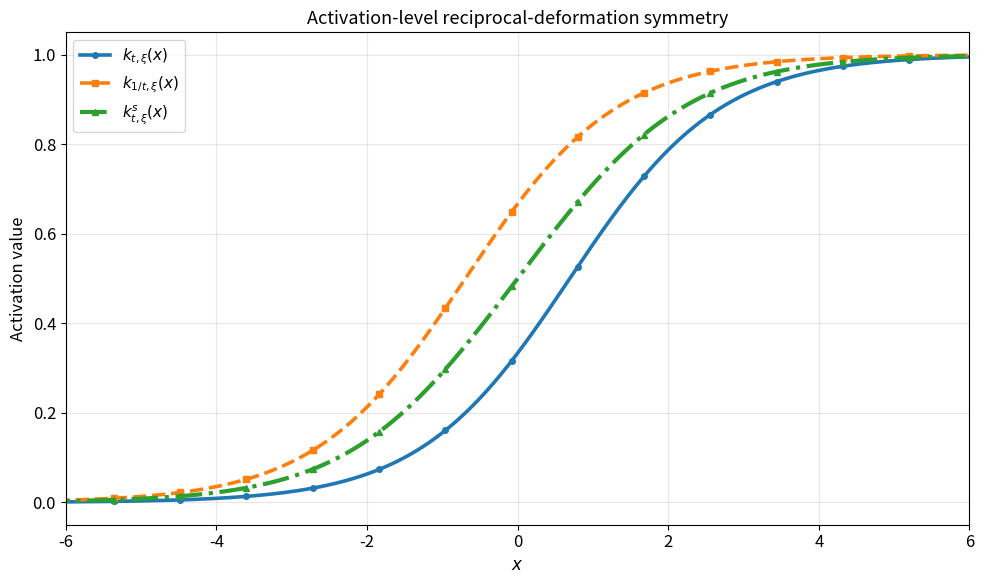
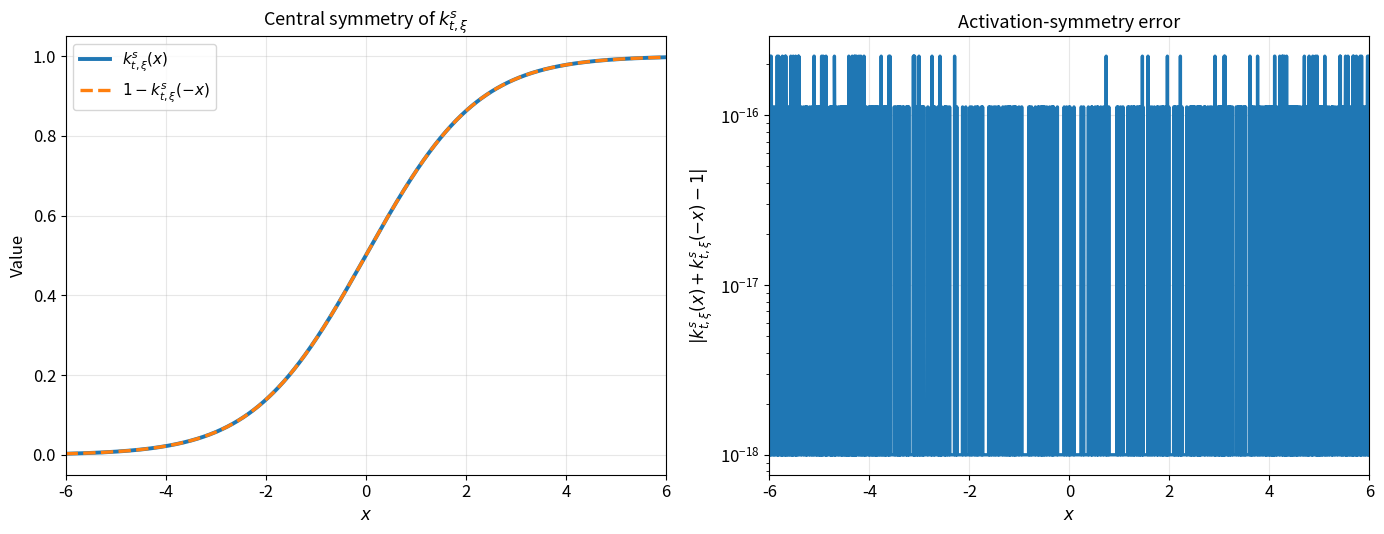
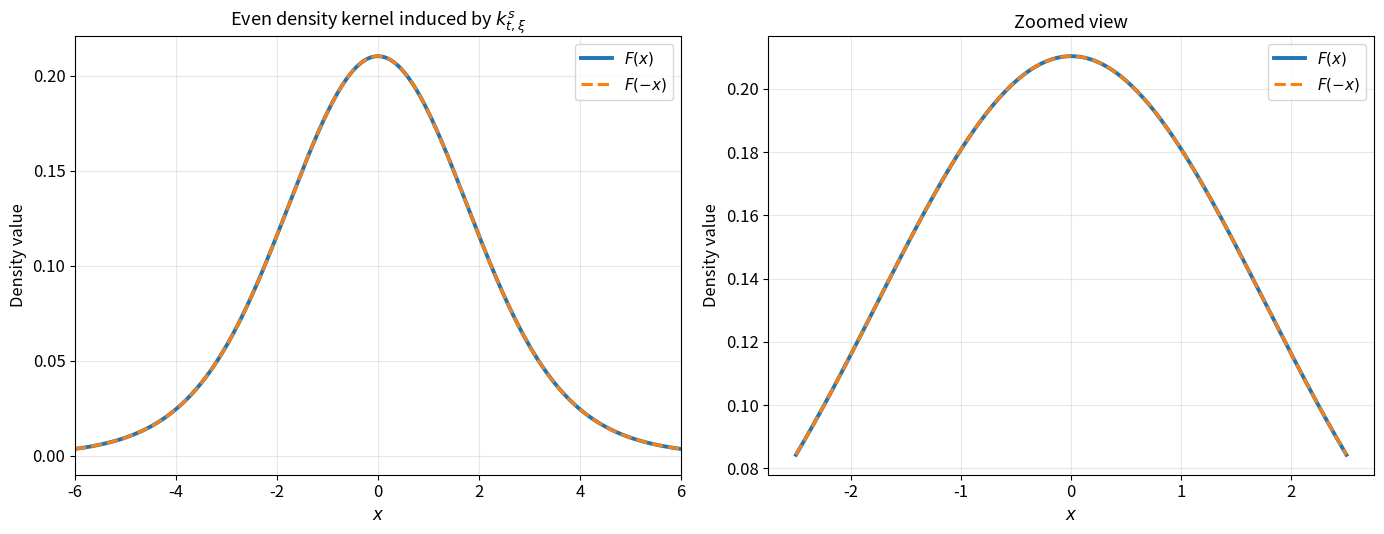
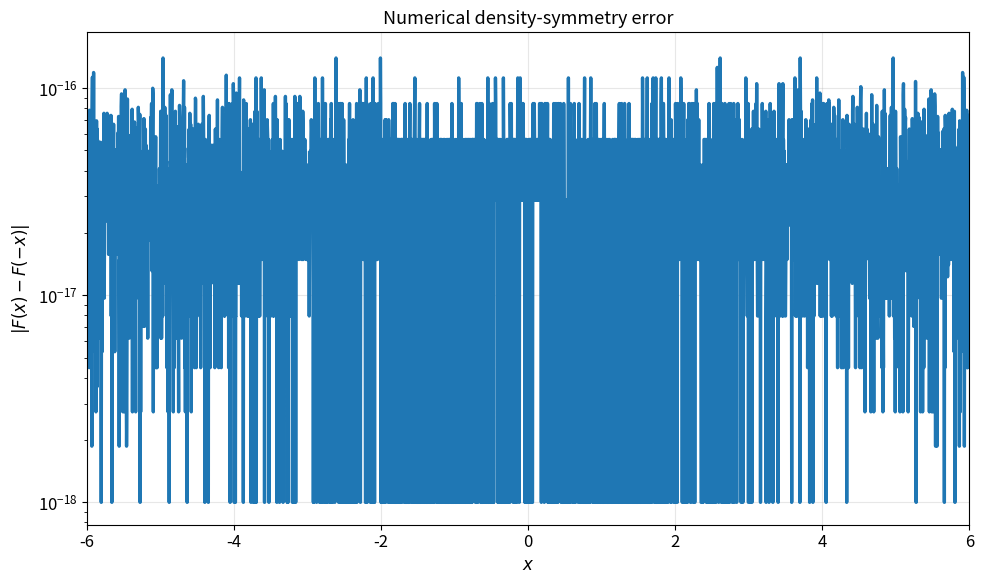
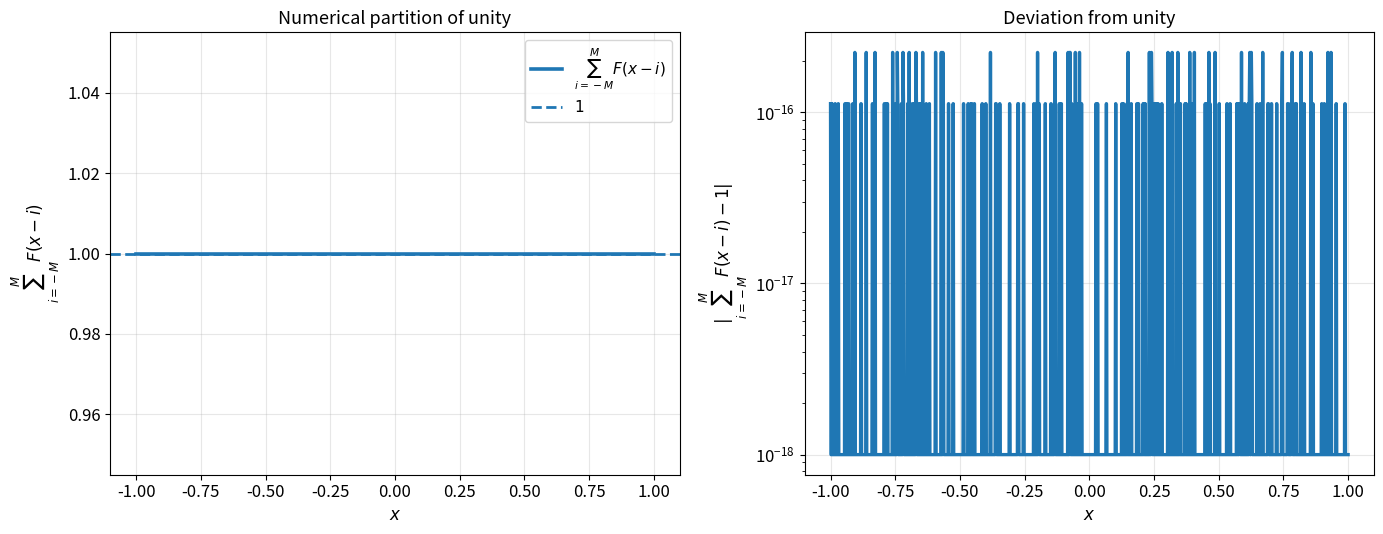
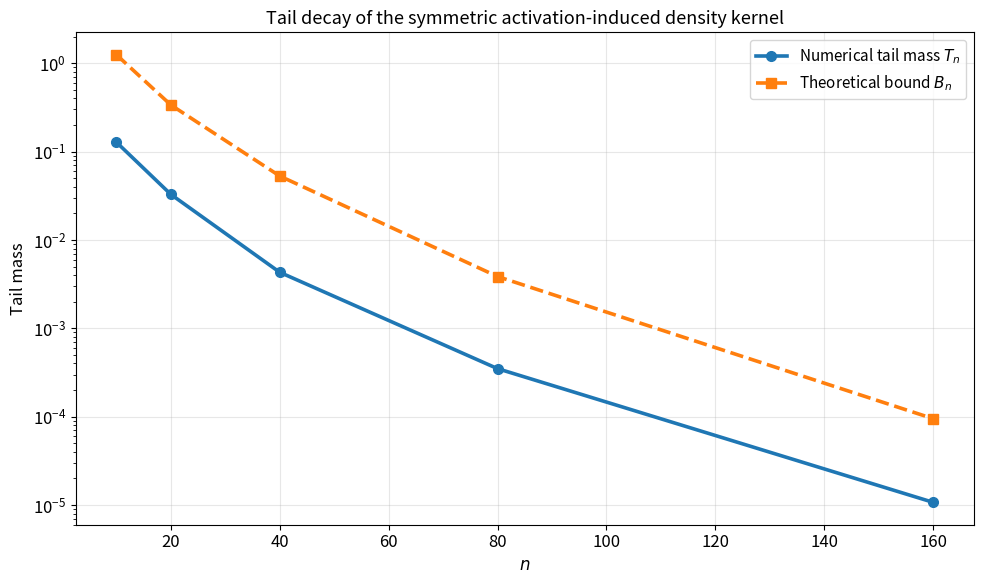

These figures' Python source, in order:
# -*- coding: utf-8 -*-
"""
Created on Thu Jun 25 13:55:28 2026

@author: Seda Karateke & Metin Zontul
"""
import os
import numpy as np
import pandas as pd
import matplotlib.pyplot as plt

try:
    from scipy.special import expit
except ImportError:
    expit = None

try:
    from numpy import trapezoid
except ImportError:
    from scipy.integrate import trapezoid


# ============================================================
# Numerical verification of the activation-symmetry mechanism
# Full corrected version
# ============================================================

output_dir = "activation_symmetry_results_final"
os.makedirs(output_dir, exist_ok=True)


# ------------------------------------------------------------
# Parameters
# ------------------------------------------------------------

t = 2.0
xi = 1.0
S = np.e

R = 8.0          # plotting interval [-R, R]
N = 4001        # number of grid points
M = 80          # truncation parameter for partition of unity

x = np.linspace(-R, R, N)


# ------------------------------------------------------------
# Stable activation functions
# ------------------------------------------------------------

def sigmoid_stable(z):
    """
    Stable logistic function.
    """
    if expit is not None:
        return expit(z)
    return 1.0 / (1.0 + np.exp(-z))


def k_activation(x, t_param=t, xi=xi, S=S):
    """
    k_{t,xi}(x) = 1 / (1 + t S^{-xi x})

    Stable equivalent form:
    k_{t,xi}(x) = expit(xi x log(S) - log(t)).
    """
    z = xi * x * np.log(S) - np.log(t_param)
    return sigmoid_stable(z)


def k_sym(x, t=t, xi=xi, S=S):
    """
    Symmetrized reciprocal-deformation activation:

    k^s_{t,xi}(x)
    =
    1/2 [ k_{t,xi}(x) + k_{1/t,xi}(x) ].
    """
    return 0.5 * (
        k_activation(x, t_param=t, xi=xi, S=S)
        +
        k_activation(x, t_param=1.0 / t, xi=xi, S=S)
    )


def aleph(x, t_param=t, xi=xi, S=S):
    """
    Density kernel induced by k_{t,xi}:

    aleph_{t,xi}(x)
    =
    1/2 [ k_{t,xi}(x+1) - k_{t,xi}(x-1) ].
    """
    return 0.5 * (
        k_activation(x + 1.0, t_param=t_param, xi=xi, S=S)
        -
        k_activation(x - 1.0, t_param=t_param, xi=xi, S=S)
    )


def F_density(x, t=t, xi=xi, S=S):
    """
    Symmetric activation-induced density kernel:

    F(x)
    =
    1/2 [ k^s_{t,xi}(x+1) - k^s_{t,xi}(x-1) ].

    Equivalently,

    F(x)
    =
    1/2 [ aleph_{t,xi}(x) + aleph_{1/t,xi}(x) ].
    """
    return 0.5 * (
        k_sym(x + 1.0, t=t, xi=xi, S=S)
        -
        k_sym(x - 1.0, t=t, xi=xi, S=S)
    )


# ------------------------------------------------------------
# Function values
# ------------------------------------------------------------

k_t = k_activation(x, t_param=t)
k_inv = k_activation(x, t_param=1.0 / t)
k_s = k_sym(x)

F_x = F_density(x)
F_minus_x = F_density(-x)


# ------------------------------------------------------------
# Numerical diagnostics
# ------------------------------------------------------------

# 1. Activation-level central symmetry:
# k^s(x) + k^s(-x) = 1

E_act_x = np.abs(k_s + k_sym(-x) - 1.0)
E_act = np.max(E_act_x)


# 2. Density-level evenness:
# F(x) = F(-x)

E_den_x = np.abs(F_x - F_minus_x)
E_den = np.max(E_den_x)


# 3. Integral normalization:
# int F(x) dx = 1

integral_F = trapezoid(F_x, x)
E_int = np.abs(integral_F - 1.0)


# 4. Partition of unity:
# sum_i F(x-i) = 1

x_pu = np.linspace(-1.0, 1.0, 1001)
i_vals = np.arange(-M, M + 1)

pu_values = np.array([
    np.sum(F_density(xx - i_vals))
    for xx in x_pu
])

pu_error = np.abs(pu_values - 1.0)
E_PU = np.max(pu_error)


# ------------------------------------------------------------
# Tail decay experiment
# ------------------------------------------------------------

varsigma = 0.5
n_values = np.array([10, 20, 40, 80, 160])
x0 = 0.37

W = 2.0 * max(t, 1.0 / t)

tail_values = []
bound_values = []

U = 300

for n in n_values:
    center = n * x0

    m_min = int(np.floor(center - U))
    m_max = int(np.ceil(center + U))
    m_vals = np.arange(m_min, m_max + 1)

    u_vals = center - m_vals

    mask = np.abs(u_vals) >= n ** (1.0 - varsigma)

    tail = np.sum(F_density(u_vals[mask]))
    bound = W * S ** (-xi * (n ** (1.0 - varsigma) - 2.0))

    tail_values.append(tail)
    bound_values.append(bound)

tail_values = np.array(tail_values)
bound_values = np.array(bound_values)


# ------------------------------------------------------------
# Save numerical results
# ------------------------------------------------------------

diagnostics = pd.DataFrame({
    "Metric": [
        "Activation symmetry error E_act",
        "Density symmetry error E_den",
        "Partition of unity error E_PU",
        "Integral of F over [-R,R]",
        "Integral normalization error E_int"
    ],
    "Value": [
        E_act,
        E_den,
        E_PU,
        integral_F,
        E_int
    ]
})

tail_df = pd.DataFrame({
    "n": n_values,
    "Numerical tail mass T_n": tail_values,
    "Theoretical bound B_n": bound_values,
    "Ratio T_n / B_n": tail_values / bound_values
})

diagnostics_path = os.path.join(
    output_dir,
    "diagnostics_activation_symmetry.csv"
)

tail_path = os.path.join(
    output_dir,
    "tail_decay_results.csv"
)

diagnostics.to_csv(diagnostics_path, index=False)
tail_df.to_csv(tail_path, index=False)

print("\nNumerical diagnostics")
print("---------------------")
print(diagnostics.to_string(index=False))

print("\nTail decay results")
print("------------------")
print(tail_df.to_string(index=False))

print("\nSaved files")
print("-----------")
print(diagnostics_path)
print(tail_path)


# ------------------------------------------------------------
# Plot settings
# ------------------------------------------------------------

plt.rcParams.update({
    "font.size": 12,
    "axes.titlesize": 13,
    "axes.labelsize": 12,
    "legend.fontsize": 11
})

markevery_main = 220


# ------------------------------------------------------------
# Figure 1: Activation functions
# ------------------------------------------------------------

fig, ax = plt.subplots(figsize=(10, 6))

ax.plot(
    x,
    k_t,
    linewidth=2.6,
    linestyle="-",
    marker="o",
    markevery=markevery_main,
    markersize=4,
    label=r"$k_{t,\xi}(x)$"
)

ax.plot(
    x,
    k_inv,
    linewidth=2.6,
    linestyle="--",
    marker="s",
    markevery=markevery_main,
    markersize=4,
    label=r"$k_{1/t,\xi}(x)$"
)

ax.plot(
    x,
    k_s,
    linewidth=3.0,
    linestyle="-.",
    marker="^",
    markevery=markevery_main,
    markersize=4,
    label=r"$k^s_{t,\xi}(x)$"
)

ax.set_xlabel(r"$x$")
ax.set_ylabel("Activation value")
ax.set_title(r"Activation-level reciprocal-deformation symmetry")
ax.set_xlim(-6, 6)
ax.grid(True, alpha=0.3)
ax.legend(loc="best", frameon=True)

fig.tight_layout()
fig.savefig(
    os.path.join(output_dir, "Figure_1_activation_symmetry.png"),
    dpi=600,
    bbox_inches="tight"
)

plt.show()


# ------------------------------------------------------------
# Figure 2: Central symmetry of k^s and error
# ------------------------------------------------------------

fig, axes = plt.subplots(1, 2, figsize=(14, 5.5))

axes[0].plot(
    x,
    k_s,
    linewidth=2.8,
    label=r"$k^s_{t,\xi}(x)$"
)

axes[0].plot(
    x,
    1.0 - k_sym(-x),
    linewidth=2.4,
    linestyle="--",
    label=r"$1-k^s_{t,\xi}(-x)$"
)

axes[0].set_title(r"Central symmetry of $k^s_{t,\xi}$")
axes[0].set_xlabel(r"$x$")
axes[0].set_ylabel("Value")
axes[0].set_xlim(-6, 6)
axes[0].grid(True, alpha=0.3)
axes[0].legend(loc="best", frameon=True)

axes[1].semilogy(
    x,
    E_act_x + 1e-18,
    linewidth=2.4
)

axes[1].set_title(r"Activation-symmetry error")
axes[1].set_xlabel(r"$x$")
axes[1].set_ylabel(r"$|k^s_{t,\xi}(x)+k^s_{t,\xi}(-x)-1|$")
axes[1].set_xlim(-6, 6)
axes[1].grid(True, alpha=0.3)

fig.tight_layout()
fig.savefig(
    os.path.join(output_dir, "Figure_2_activation_symmetry_error.png"),
    dpi=600,
    bbox_inches="tight"
)

plt.show()


# ------------------------------------------------------------
# Figure 3: Density symmetry with zoom
# ------------------------------------------------------------

fig, axes = plt.subplots(1, 2, figsize=(14, 5.5))

axes[0].plot(
    x,
    F_x,
    linewidth=2.8,
    label=r"$F(x)$"
)

axes[0].plot(
    x,
    F_minus_x,
    linewidth=2.2,
    linestyle="--",
    label=r"$F(-x)$"
)

axes[0].set_title(r"Even density kernel induced by $k^s_{t,\xi}$")
axes[0].set_xlabel(r"$x$")
axes[0].set_ylabel("Density value")
axes[0].set_xlim(-6, 6)
axes[0].grid(True, alpha=0.3)
axes[0].legend(loc="best", frameon=True)

zoom_mask = (x >= -2.5) & (x <= 2.5)

axes[1].plot(
    x[zoom_mask],
    F_x[zoom_mask],
    linewidth=2.8,
    label=r"$F(x)$"
)

axes[1].plot(
    x[zoom_mask],
    F_minus_x[zoom_mask],
    linewidth=2.2,
    linestyle="--",
    label=r"$F(-x)$"
)

axes[1].set_title(r"Zoomed view")
axes[1].set_xlabel(r"$x$")
axes[1].set_ylabel("Density value")
axes[1].grid(True, alpha=0.3)
axes[1].legend(loc="best", frameon=True)

fig.tight_layout()
fig.savefig(
    os.path.join(output_dir, "Figure_3_density_symmetry.png"),
    dpi=600,
    bbox_inches="tight"
)

plt.show()


# ------------------------------------------------------------
# Figure 4: Density symmetry error
# ------------------------------------------------------------

fig, ax = plt.subplots(figsize=(10, 6))

ax.semilogy(
    x,
    E_den_x + 1e-18,
    linewidth=2.4
)

ax.set_xlabel(r"$x$")
ax.set_ylabel(r"$|F(x)-F(-x)|$")
ax.set_title(r"Numerical density-symmetry error")
ax.set_xlim(-6, 6)
ax.grid(True, alpha=0.3)

fig.tight_layout()
fig.savefig(
    os.path.join(output_dir, "Figure_4_density_symmetry_error.png"),
    dpi=600,
    bbox_inches="tight"
)

plt.show()


# ------------------------------------------------------------
# Figure 5: Partition of unity and deviation from 1
# ------------------------------------------------------------

fig, axes = plt.subplots(1, 2, figsize=(14, 5.5))

axes[0].plot(
    x_pu,
    pu_values,
    linewidth=2.6,
    label=r"$\sum_{i=-M}^{M}F(x-i)$"
)

axes[0].axhline(
    1.0,
    linestyle="--",
    linewidth=2.0,
    label=r"$1$"
)

axes[0].set_title(r"Numerical partition of unity")
axes[0].set_xlabel(r"$x$")
axes[0].set_ylabel(r"$\sum_{i=-M}^{M}F(x-i)$")
axes[0].grid(True, alpha=0.3)
axes[0].legend(loc="best", frameon=True)

axes[1].semilogy(
    x_pu,
    pu_error + 1e-18,
    linewidth=2.4
)

axes[1].set_title(r"Deviation from unity")
axes[1].set_xlabel(r"$x$")
axes[1].set_ylabel(r"$|\sum_{i=-M}^{M}F(x-i)-1|$")
axes[1].grid(True, alpha=0.3)

fig.tight_layout()
fig.savefig(
    os.path.join(output_dir, "Figure_5_partition_unity.png"),
    dpi=600,
    bbox_inches="tight"
)

plt.show()


# ------------------------------------------------------------
# Figure 6: Tail decay
# ------------------------------------------------------------

fig, ax = plt.subplots(figsize=(10, 6))

ax.semilogy(
    n_values,
    tail_values,
    linewidth=2.6,
    marker="o",
    markersize=7,
    label=r"Numerical tail mass $T_n$"
)

ax.semilogy(
    n_values,
    bound_values,
    linewidth=2.6,
    linestyle="--",
    marker="s",
    markersize=7,
    label=r"Theoretical bound $B_n$"
)

ax.set_xlabel(r"$n$")
ax.set_ylabel("Tail mass")
ax.set_title(r"Tail decay of the symmetric activation-induced density kernel")
ax.grid(True, alpha=0.3)
ax.legend(loc="best", frameon=True)

fig.tight_layout()
fig.savefig(
    os.path.join(output_dir, "Figure_6_tail_decay.png"),
    dpi=600,
    bbox_inches="tight"
)

plt.show()
